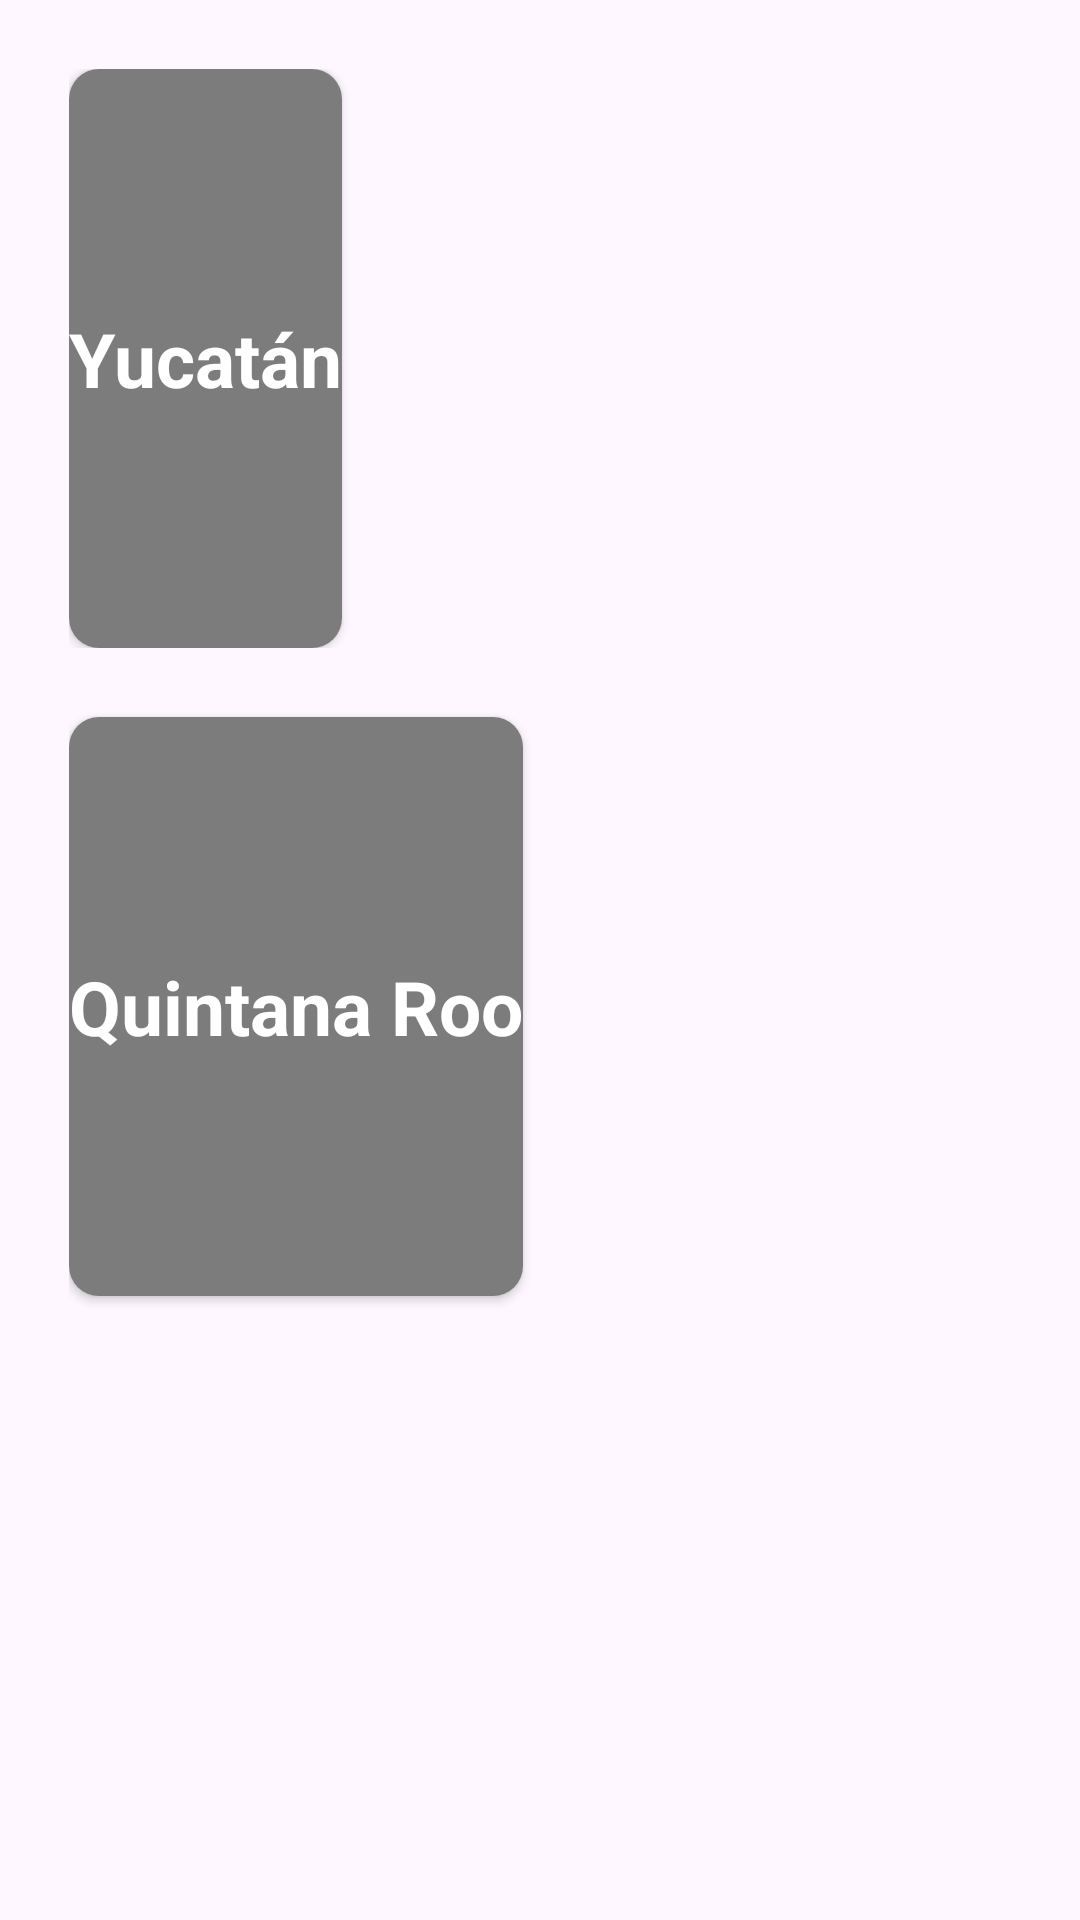

Here is an Android app screen rendered from its layout file. Give the layout XML and the strings, colors and styles it references.
<!-- AndroidManifest.xml: application theme Theme.AppTurismo -->
<!-- res/layout/fragment_pueblos_magicos.xml -->
<?xml version="1.0" encoding="utf-8"?>
<FrameLayout xmlns:android="http://schemas.android.com/apk/res/android"
    xmlns:tools="http://schemas.android.com/tools"
    android:layout_width="match_parent"
    android:layout_height="match_parent"
    xmlns:app="http://schemas.android.com/apk/res-auto"
    tools:context=".ui.HomeScreen.PueblosMagicosScreen.PueblosMagicosFragment"
    android:padding="23dp">
    <RelativeLayout
        android:layout_width="match_parent"
        android:layout_height="match_parent">
        <RelativeLayout
            android:layout_width="match_parent"
            android:layout_height="wrap_content"
            android:id="@+id/yucatan"
            android:paddingBottom="23dp">
            <androidx.cardview.widget.CardView
                android:id="@+id/cardViewYucatan"
                android:layout_width="wrap_content"
                android:layout_height="wrap_content"
                app:cardCornerRadius="10dp">
                <ImageView
                    android:layout_width="match_parent"
                    android:layout_height="193dp"
                    android:scaleType="centerCrop"/>
                <LinearLayout
                    android:layout_width="match_parent"
                    android:layout_height="match_parent"
                    android:background="#83000000"
                    android:layout_gravity="bottom">
                </LinearLayout>
                <TextView
                    android:layout_width="wrap_content"
                    android:layout_height="wrap_content"
                    android:text="Yucatán"
                    android:layout_gravity="center"
                    android:textColor="@color/white"
                    android:textStyle="bold"
                    android:textSize="25dp"/>
            </androidx.cardview.widget.CardView>

        </RelativeLayout>

        <androidx.cardview.widget.CardView
            android:layout_below="@id/yucatan"
            android:layout_width="wrap_content"
            android:layout_height="wrap_content"
            app:cardCornerRadius="10dp">
            <ImageView
                android:layout_width="match_parent"
                android:layout_height="193dp"
                android:scaleType="centerCrop"/>

            <LinearLayout
                android:layout_width="match_parent"
                android:layout_height="match_parent"
                android:layout_gravity="bottom"
                android:background="#83000000"></LinearLayout>

            <TextView
                android:layout_width="wrap_content"
                android:layout_height="wrap_content"
                android:text="Quintana Roo"
                android:layout_gravity="center"
                android:textColor="@color/white"
                android:textStyle="bold"
                android:textSize="25dp"/>
        </androidx.cardview.widget.CardView>
    </RelativeLayout>
</FrameLayout>
<!-- resources referenced by this layout -->
<resources>
  <style name="Theme.AppTurismo" parent="Base.Theme.AppTurismo">
  
      </style>
  <style name="Base.Theme.AppTurismo" parent="Theme.Material3.DayNight.NoActionBar">
          
          
      </style>
  <!-- not gathered from this repository: default colours our renderer supplied (Android Studio template values) -->
  <color name="white">#FFFFFFFF</color>
</resources>
